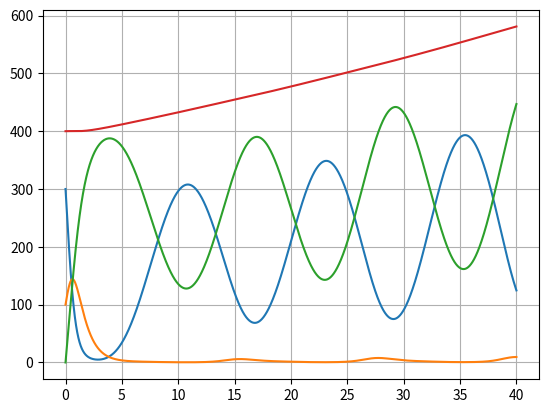

Recreate this plot in Python.
import numpy as np

class SIRS:
    """
    SIRS-model with RK4 solver
    a = infection pressure
    b = recovery rate
    c = imunity loss rate
    d = death reate in population
    e = birth rate of population
    f = vacination rate of population
    d_i = increaseed death rate of infected individuals
    """
    def __init__(self, population_size, S0, I0,a,b,c,d=0,e=0,f=0,d_i=0,R0=0):
        self.a,self.b,self.c, self.ps = a,b,c,population_size
        self.d,self.e,self.f,self.d_i   = d,e,f,d_i
        self.S0, self.I0,self.R0 = S0, I0, R0    
        
    # S derivert    
    def S_d(self,S,I,R,a,f):
        return self.c*(R) - a*S*I/self.ps -f*self.ps + self.e*self.ps - self.d*S
    # I derivert
    def I_d(self,S,I,a):
        return a*S*I/self.ps -self.b*I - self.d*I - self.d_i*I
    #R derivert
    def R_d(self,S,I,R,f):
        return self.b*I-self.c*R +f*self.ps -self.d*R
    
    # RK4
    def solve(self,steps,dt):
        
        if type(self.a) == int or type(self.a) ==float: #if a is a constant sets it to an arrray, for generalized code
            self.a = np.ones(steps)*self.a
        
        if type(self.f) == int or type(self.f) == float: # same with f
            self.f = np.ones(steps)*self.f
        
        S = np.zeros(steps)

        S[0] = self.S0
        I = np.zeros(steps)
        I[0] = self.I0
        R = np.zeros(steps)
        R[0] = self.R0
        
        for i in range(1,steps):
            
            sk1 = self.S_d(S[i-1], I[i-1],R[i-1],self.a[i],self.f[i])
            ik1 = self.I_d(S[i-1], I[i-1],self.a[i])
            rk1 = self.R_d(S[i-1], I[i-1],R[i-1],self.f[i])
            
            sk2 = self.S_d(S[i-1] + (dt/2)*sk1, I[i-1] + (dt/2)*ik1,R[i-1]+ (dt/2)*rk1,self.a[i],self.f[i])
            ik2 = self.I_d(S[i-1] + (dt/2)*sk1, I[i-1] + (dt/2)*ik1,self.a[i])
            rk2 = self.R_d(S[i-1] + (dt/2)*sk1, I[i-1] + (dt/2)*ik1,R[i-1]+ (dt/2)*rk1,self.f[i])
            
            sk3 = self.S_d(S[i-1] + (dt/2)*sk2, I[i-1] + (dt/2)*ik2,R[i-1]+ (dt/2)*rk2,self.a[i],self.f[i])
            ik3 = self.I_d(S[i-1] + (dt/2)*sk2, I[i-1] + (dt/2)*ik2,self.a[i])
            rk3 = self.R_d(S[i-1] + (dt/2)*sk2, I[i-1] + (dt/2)*ik2,R[i-1]+ (dt/2)*rk2,self.f[i])
            
            sk4 = self.S_d(S[i-1] + dt*sk3,   I[i-1] + dt * ik3,R[i-1]+ dt * rk3,self.a[i],self.f[i])
            ik4 = self.I_d(S[i-1] + dt*sk3,   I[i-1] + dt * ik3,self.a[i])
            rk4 = self.R_d(S[i-1] + dt*sk3,   I[i-1] + dt * ik3,R[i-1]+ dt * rk3,self.f[i])
            
            S[i] = S[i-1] + (dt/6)*(sk1 + 2*sk2 + 2*sk3 + sk4)
            I[i] = I[i-1] + (dt/6)*(ik1 + 2*ik2 + 2*ik3 + ik4)
            R[i] = R[i-1] + (dt/6)*(rk1 + 2*rk2 + 2*rk3 + rk4)
            
            self.ps = S[i]+R[i]+I[i] # update size of population
            
        return S,I,R

if __name__ == "__main__":
    # steps 7000, og a = 8 + np.sin(np.linspace(0,np.pi,steps)*4)*8 it sjuk graf
    steps = 40000
    N = 400
    dt  = .001
    a   = 3 + np.sin(np.linspace(0,np.pi,steps)*6.5)*2
    b   = 1      #
    c   = .5     # 
    d   = 0.03
    d_i = .03
    e   = 0.04

    
    f   = 0.3 + np.sin(np.linspace(0,np.pi,steps)*6.5)*0.2
    
    time = np.linspace(0,steps*dt,steps)

    
    S0 = 300
    I0 = 100
    R0 = 0
    
    start = SIRS(N,S0,I0,a,b,c,d,e,f,d_i,R0)
    
    S,I,R = start.solve(steps,dt)
    
    #%%    
    import matplotlib.pyplot as plt
    
    plt.plot(time,S)
    plt.plot(time,I)
    plt.plot(time,R)
    plt.plot(time,S+I+R)

    plt.grid()
    plt.show()
